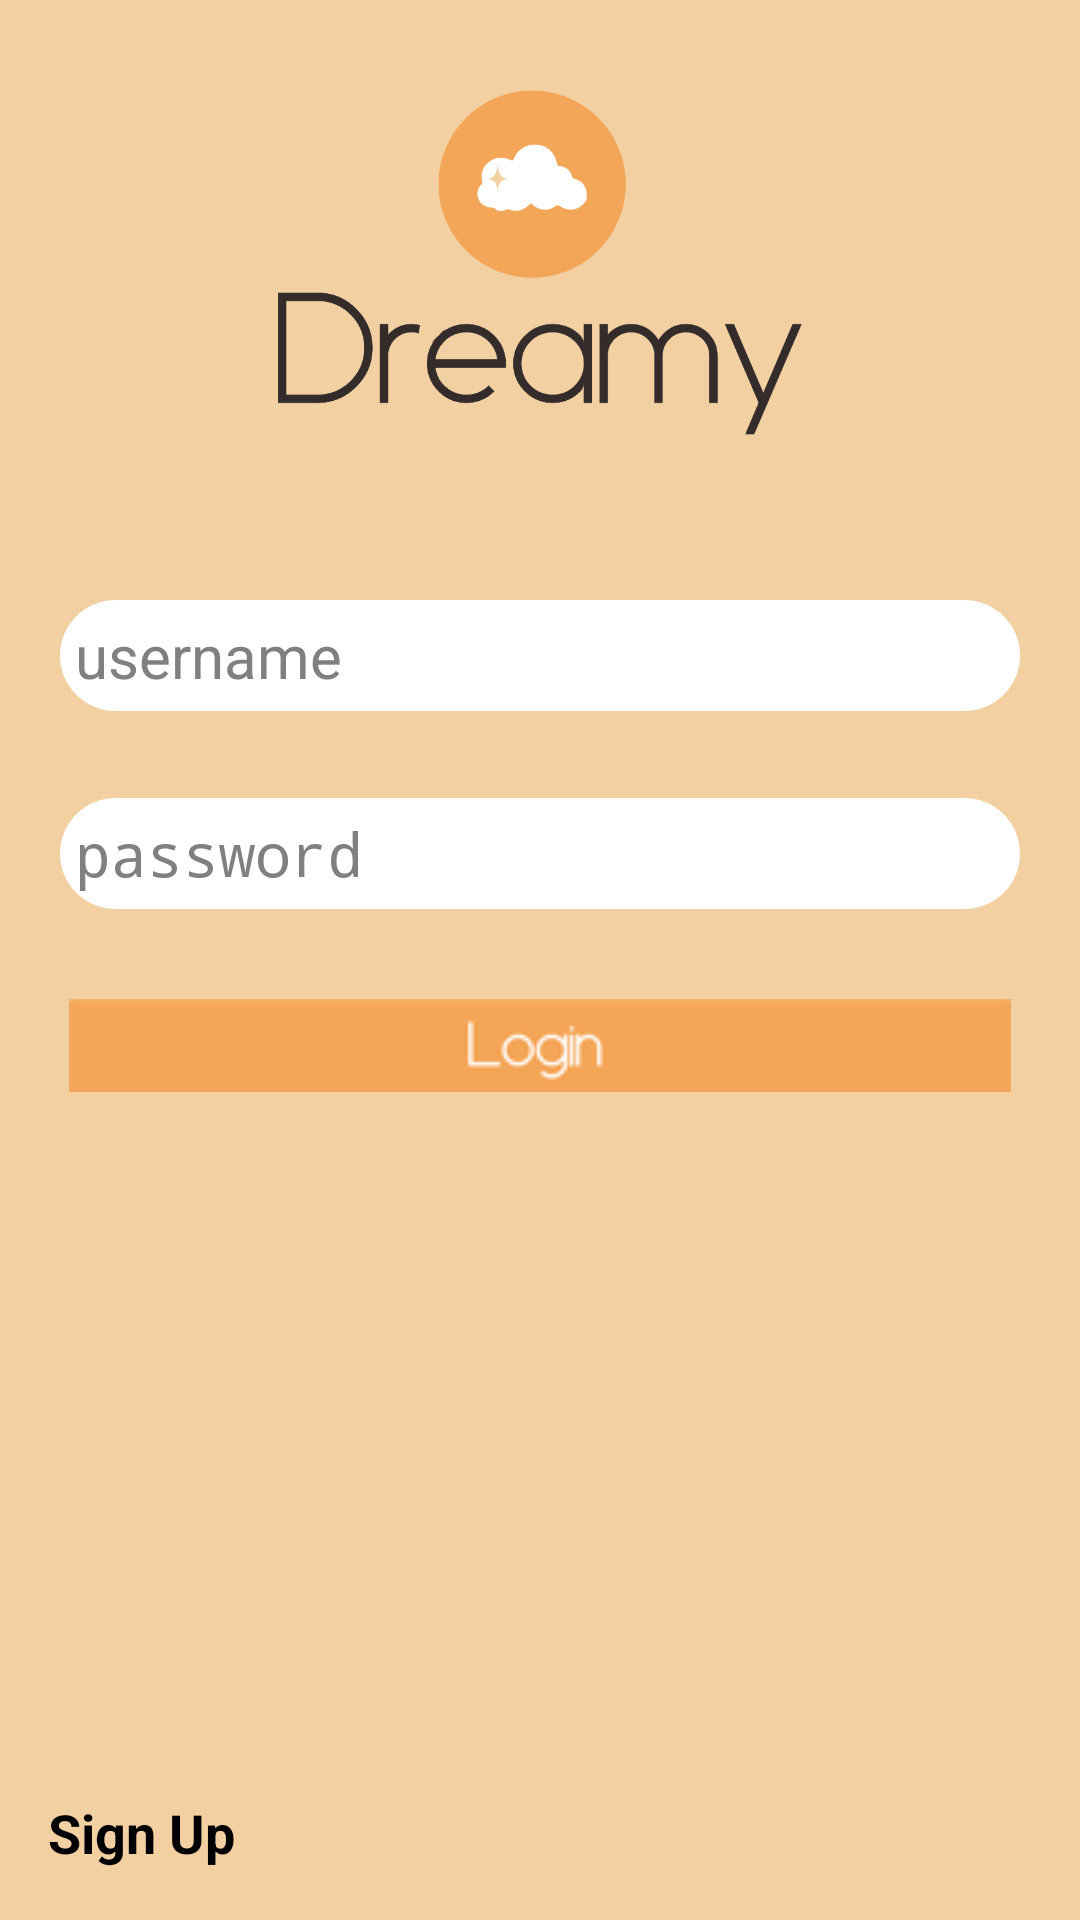

Write the Android layout XML for this screen, with the resource values it uses.
<!-- AndroidManifest.xml: application theme AppTheme -->
<!-- res/layout/log_in.xml -->
<?xml version="1.0" encoding="utf-8"?>
<RelativeLayout xmlns:android="http://schemas.android.com/apk/res/android"
    android:layout_width="fill_parent"
    android:layout_height="fill_parent"
    android:focusableInTouchMode="true"
    android:background="#fff2d0a2">

    <RelativeLayout
        android:layout_width="320dp"
        android:layout_height="200dp"
        android:padding="30dp"
        android:id="@+id/relativeLayout"
        android:layout_alignParentRight="true"
        android:layout_alignParentEnd="true"
        android:layout_alignParentLeft="true"
        android:layout_alignParentStart="true">

        <ImageView
            android:layout_width="wrap_content"
            android:layout_height="wrap_content"
            android:id="@+id/imageView"
            android:src="@drawable/up2"
            android:layout_alignParentBottom="true"
            android:layout_alignParentLeft="true"
            android:layout_alignParentStart="true"
            android:layout_marginBottom="25dp" />

    </RelativeLayout>

    <RelativeLayout
        android:layout_width="320dp"
        android:layout_height="200dp"
        android:layout_centerHorizontal="true"
        android:padding="30dp"
        android:id="@+id/relativeLayout2"
        android:layout_marginLeft="20dp"
        android:layout_marginRight="20dp">

    </RelativeLayout>

    <EditText
        android:layout_width="200dp"
        android:layout_height="wrap_content"
        android:id="@+id/usernameInput"
        android:hint="username"
        android:textSize="20sp"
        android:typeface="sans"
        android:singleLine="true"
        android:autoText="false"
        android:background="@drawable/input2"
        android:clickable="true"
        android:layout_below="@+id/relativeLayout"
        android:padding="5dp"
        android:layout_alignRight="@+id/relativeLayout2"
        android:layout_alignEnd="@+id/relativeLayout2"
        android:layout_alignLeft="@+id/relativeLayout2"
        android:layout_alignStart="@+id/relativeLayout2" />

    <EditText
        android:layout_width="200dp"
        android:layout_height="wrap_content"
        android:id="@+id/passwordInput"
        android:hint="password"
        android:textSize="20sp"
        android:inputType="textPassword"
        android:typeface="sans"
        android:singleLine="true"
        android:background="@drawable/input2"
        android:layout_toEndOf="@+id/signup"
        android:padding="5dp"
        android:layout_below="@+id/usernameInput"
        android:layout_alignLeft="@+id/usernameInput"
        android:layout_alignStart="@+id/usernameInput"
        android:layout_marginTop="29dp"
        android:layout_alignRight="@+id/usernameInput"
        android:layout_alignEnd="@+id/usernameInput"
        android:autoText="false"
        android:clickable="true" />

    <Button
        android:layout_width="wrap_content"
        android:layout_height="wrap_content"
        android:background="@android:color/transparent"
        android:text="Sign Up"
        android:id="@+id/signup"
        android:onClick="goToSignUp"
        android:layout_alignParentBottom="true"
        android:typeface="sans"
        android:layout_marginBottom="5dp"
        android:layout_marginLeft="15dp"
        style="@style/FontRobotoRegular"
        android:textStyle="bold" />

    <ImageButton
        android:layout_width="wrap_content"
        android:layout_height="wrap_content"
        android:id="@+id/signin"
        android:layout_below="@+id/passwordInput"
        android:layout_alignLeft="@+id/passwordInput"
        android:layout_alignStart="@+id/passwordInput"
        android:layout_marginTop="30dp"
        android:src="@drawable/login"
        android:background="@null"
        android:layout_alignRight="@+id/passwordInput"
        android:layout_alignEnd="@+id/passwordInput"
        android:onClick="loginAccount" />

</RelativeLayout>
<!-- resources referenced by this layout -->
<resources>
  <!-- drawable input2 (drawable) -->
  <?xml version="1.0" encoding="utf-8"?>
  <shape xmlns:android="http://schemas.android.com/apk/res/android">
      <corners android:radius="50dp" />
  
      <solid android:color="#FFFFFF" />
  
  </shape>
  <!-- drawable login: png bitmap (drawable, 1664 bytes) -->
  <!-- drawable up2: png bitmap (drawable, 47226 bytes) -->
  <style name="FontRobotoRegular">
          <item name="fontPath">fonts/Roboto/Roboto-Regular.ttf</item>
      </style>
  <style name="AppTheme" parent="android:style/Theme.Holo.Light">
          <item name="android:textViewStyle">@style/AppTheme.Widget.TextView</item>
          <item name="android:windowActionBarOverlay">true</item>
          <item name="android:actionBarStyle">@style/ActionBar</item>
      </style>
  <style name="AppTheme.Widget.TextView" parent="@style/android:Widget.Holo.Light.TextView">
          <item name="fontPath">fonts/Roboto/Roboto-Light.ttf</item>
      </style>
  <style name="ActionBar" parent="@android:style/Widget.Holo.Light.ActionBar">
          <item name="android:background">#80ffefdb</item>
          <item name="android:textColor">#ffffffff</item>
      </style>
</resources>
